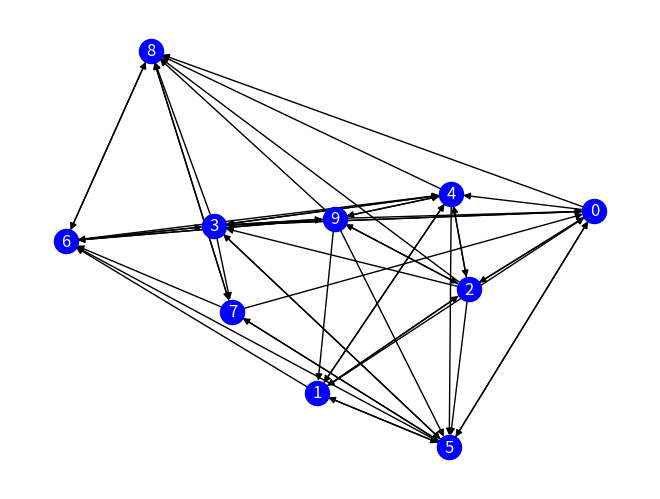
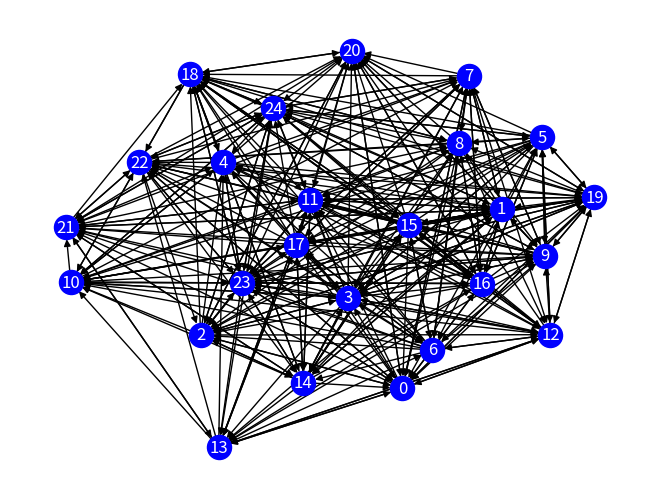
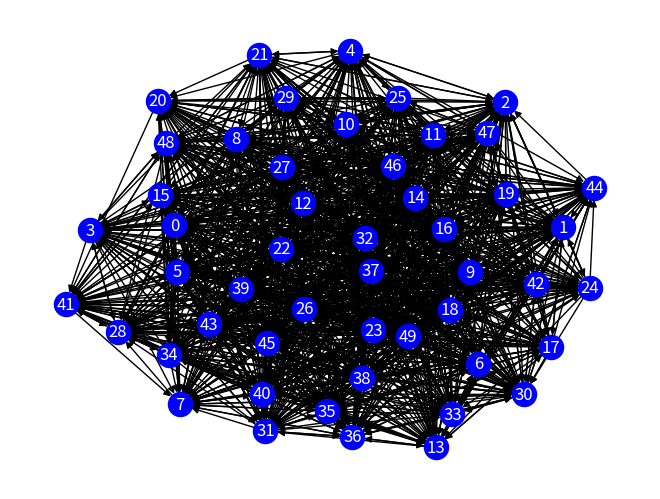

Reproduce these figures in Python, in order.

"""
Created on Tue May 17 11:15:32 2022

@author: karenarteaga
"""

import networkx as nx
import matplotlib.pyplot as plt
import random as rd

def page_rank(num_nodos, prob):
    # Crear un grafo dirigido
    grafo = nx.gnp_random_graph(num_nodos, prob, directed = True)
    nx.draw(grafo, with_labels = True, font_color ='white', font_size = 12, node_color = 'blue')
    
    # Mostrar el grafo
    plt.show()

    
    # Imprimir vecinos del nodo 1
    print(list(grafo.neighbors(1)))
    
    # Algoritmo Page Rank
    ranking_dic = {}
    x = rd.randint(0, num_nodos - 1)
    
    for j in range(0, num_nodos):
      ranking_dic[j] = 0
    
    ranking_dic[x] = ranking_dic[x] + 1
    
    for i in range(600000):
      list_n = list(grafo.neighbors(x))
      if(len(list_n) == 0):
        x = rd.randint(0, num_nodos - 1)
        ranking_dic[x] = ranking_dic[x] + 1
      else:
        x = rd.choice(list_n)
        ranking_dic[x] = ranking_dic[x] + 1
      
    print("Se actualizó el puntaje")
    
    # Normalizar valores
    for j in range(0, num_nodos):
      ranking_dic[j] = ranking_dic[j]/600000
    
    # Usar el Page Rank de networkx
    pagerank = nx.pagerank(grafo)
    
    # Ordenar los dos diccionarios
    paginas_ordenadas = sorted(pagerank.items(),key = lambda v: (v[1], v[0]), reverse = True)
    
    ranking_ordenado = sorted(ranking_dic.items(), key = lambda v: (v[1], v[0]), reverse = True)
    
    # Comparar los resultados
    print("\nAlgoritmo Page Rank implementado: \n")
    for i in ranking_ordenado:
      print(i[0],end = " ")
    
    print("\n\nAlgoritmo PAge Rank de networkx\n")
    for i in paginas_ordenadas:
      print(i[0], end = " ")


page_rank(10, 0.6)
page_rank(25, 0.6)
page_rank(50, 0.6)
